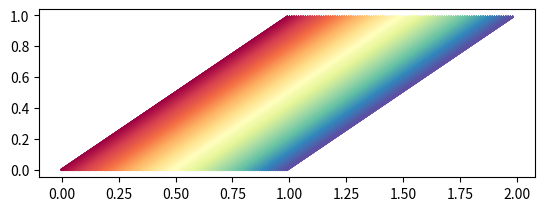

Reproduce this figure in Python.
import matplotlib.pyplot as plt
import numpy as np
import matplotlib.cm as cm
import matplotlib
listColorOfRainbow = [
    "#ff0000",
    "#ff7f00",
    "#ffff00",
    "#00ff00",
    "#0000ff",
    "#4B0082",
    "#9400D3"
]

my_map = cm.get_cmap("Spectral")

c = np.outer(np.arange(0,1,0.01),np.ones(10))

colors = [my_map(i) for i in np.linspace(0, 1, len(c))]
sm = plt.cm.ScalarMappable(cmap=my_map, norm=plt.Normalize(np.min(c),np.max(c)))
sm._A = []

fig = plt.figure()
ax1 = fig.add_subplot(211)

for i in range(len(c)):
    c0 = c[i]
    ax1.plot(c+c0,c,color=colors[i])
#
# for i in range(len(c)):
#     c0 = c[i]
#     ax1.plot(c-0.6*c0,c-0.6*c0, color=colors[i])

plt.savefig('cheo.png')

